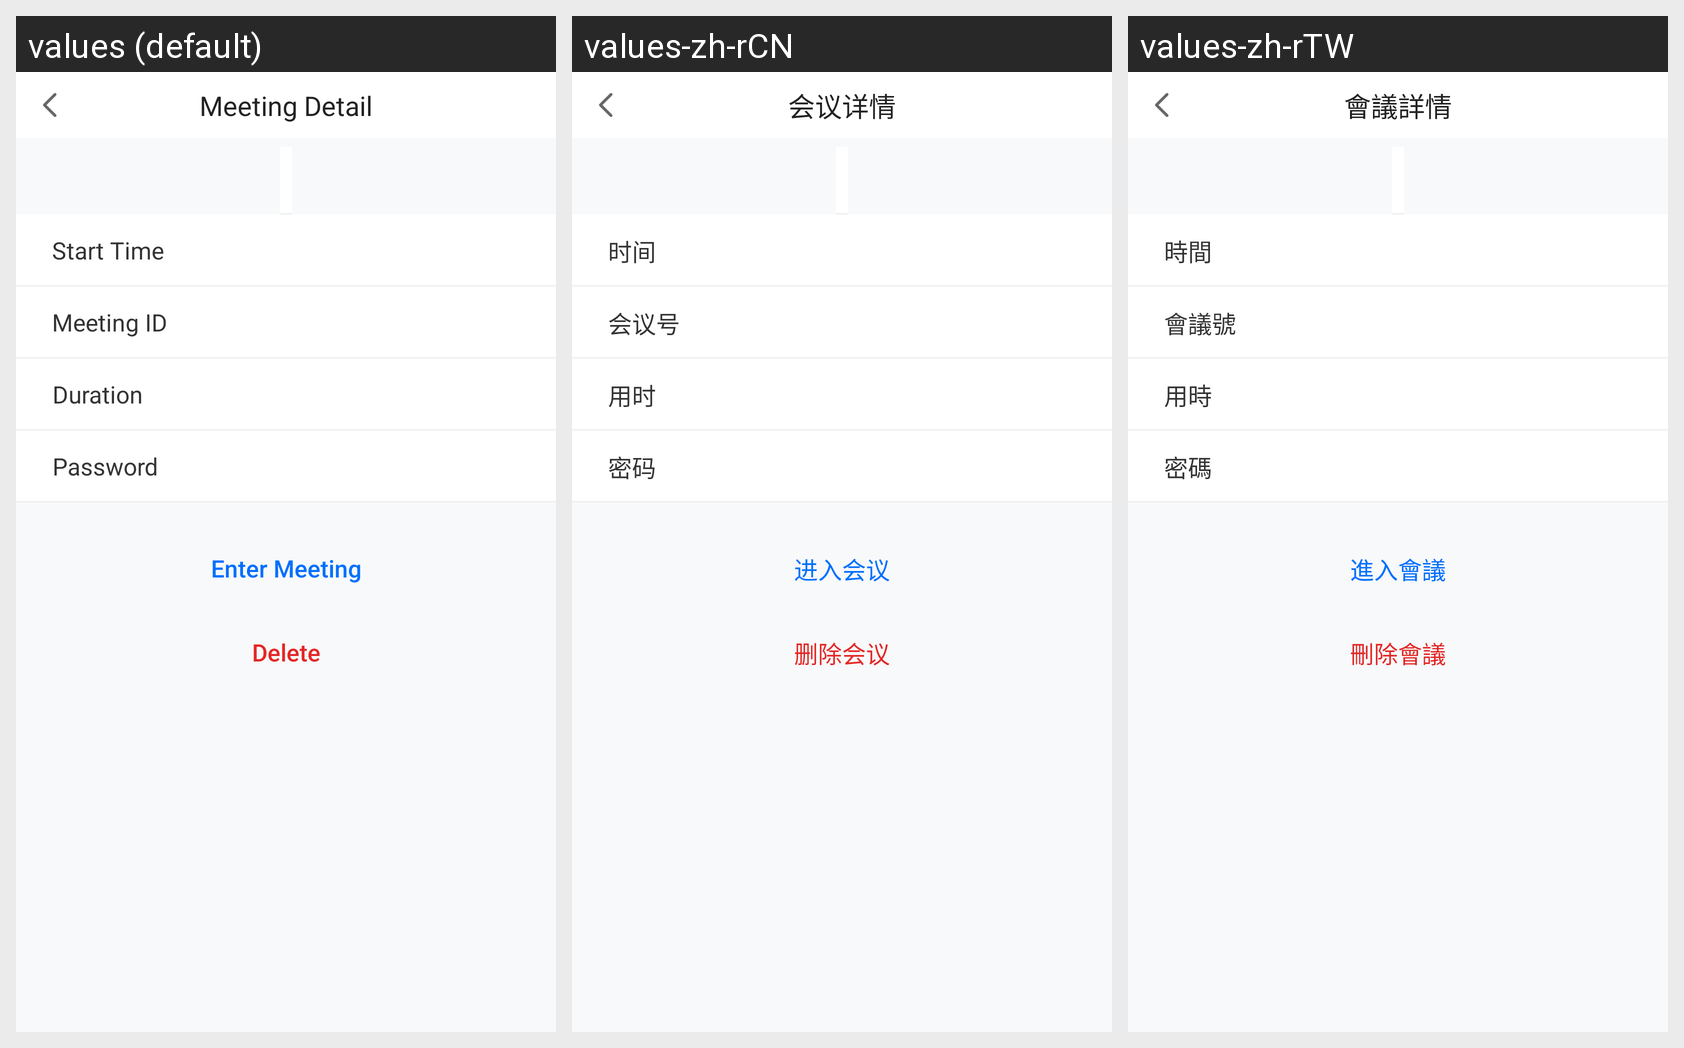

This grid shows one Android layout under several languages. Give, for every string resource on the screen, its name, the default text and each shown locale's text.
Android screen res/layout/meeting_details_fragment.xml rendered under 3 locales, left to right: values (default), values-zh-rCN, values-zh-rTW. Device: Nexus 5 (rendered at 1080×1920; each locale shown at half size, 540×960, under a caption strip naming it); theme AppTheme.NoTitle.
Strings drawn on this screen, with the default value and each locale's value (text and hints the layout hard-codes, and strings that could not be matched under every locale, appear in the picture but are not listed):

meeting_details_title
  values: Meeting Detail
  values-zh-rCN: 会议详情
  values-zh-rTW: 會議詳情

meeting_time
  values: Start Time
  values-zh-rCN: 时间
  values-zh-rTW: 時間

meeting_id
  values: Meeting ID
  values-zh-rCN: 会议号
  values-zh-rTW: 會議號

meeting_spent_time
  values: Duration
  values-zh-rCN: 用时
  values-zh-rTW: 用時

meeting_password
  values: Password
  values-zh-rCN: 密码
  values-zh-rTW: 密碼

enter_meeting
  values: Enter Meeting
  values-zh-rCN: 进入会议
  values-zh-rTW: 進入會議

delete_meeting
  values: Delete
  values-zh-rCN: 删除会议
  values-zh-rTW: 刪除會議
